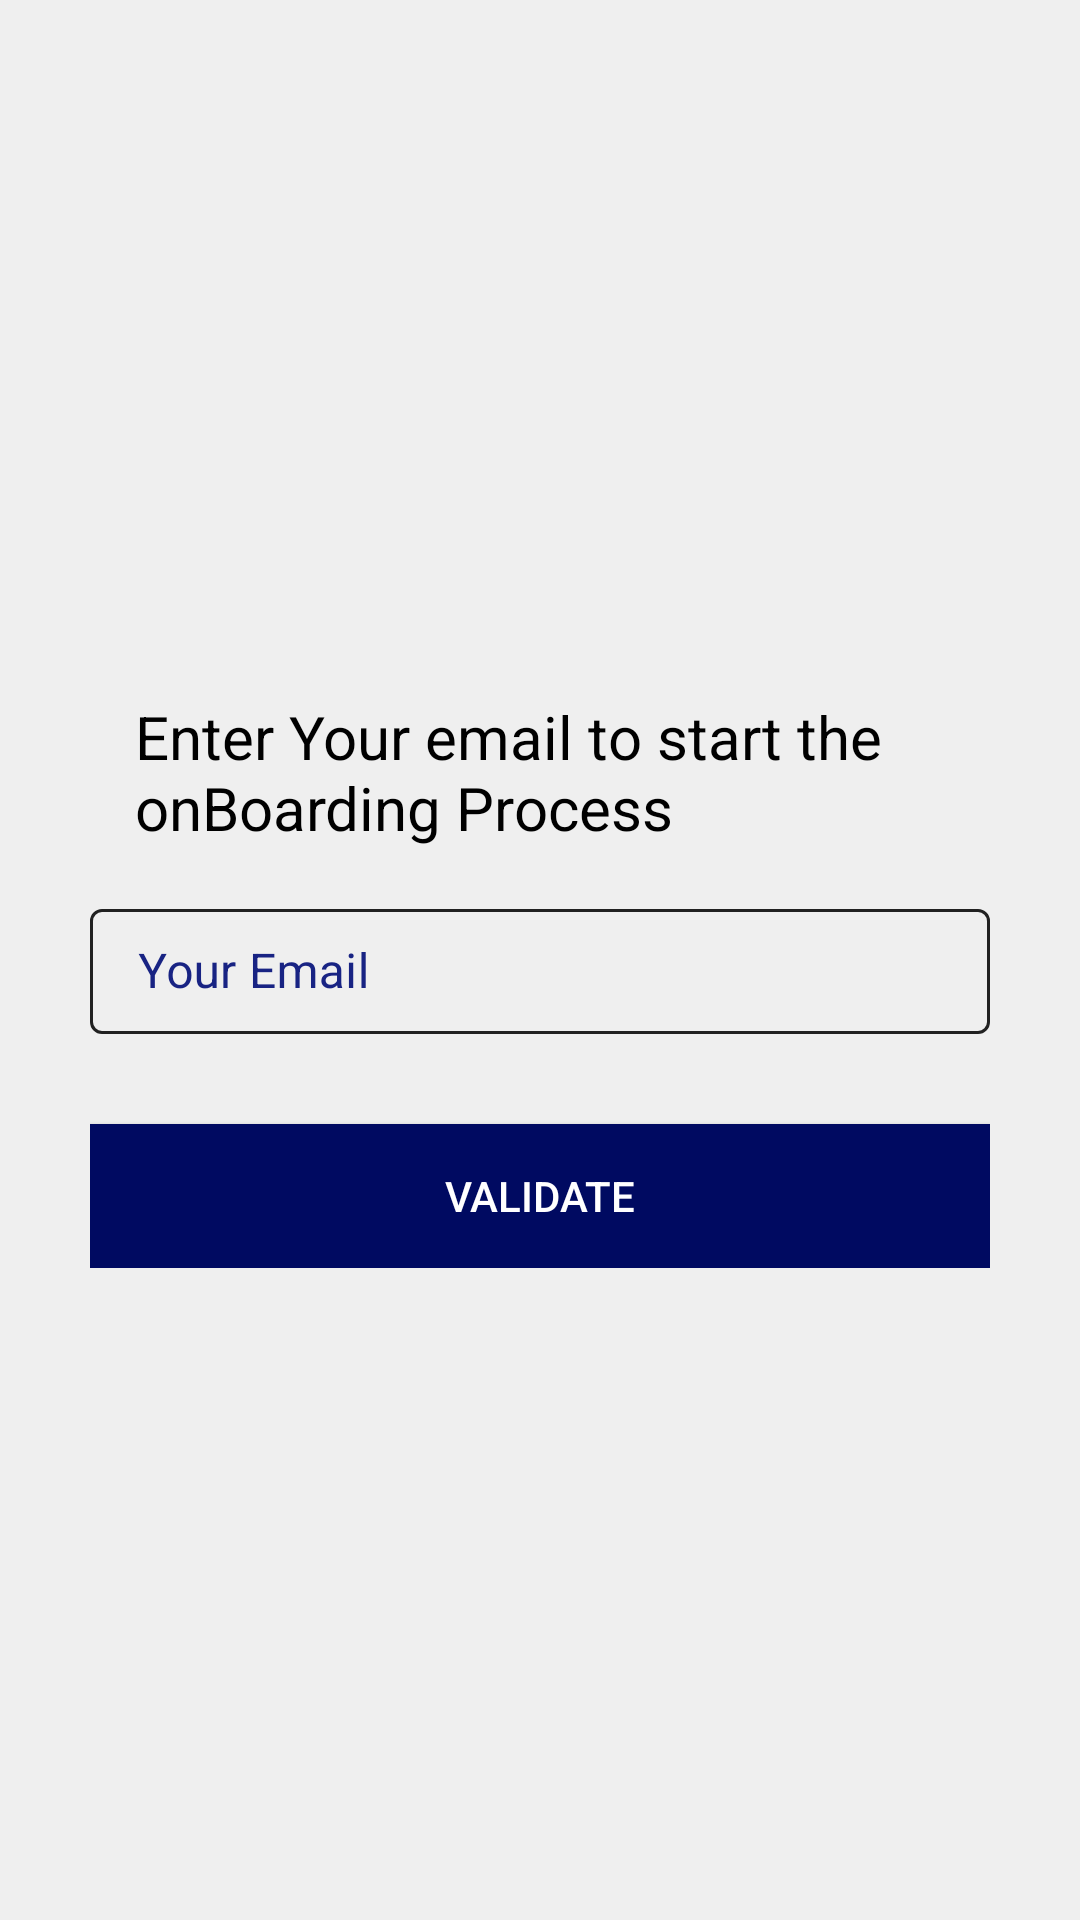

Write the Android layout XML for this screen, with the resource values it uses.
<!-- AndroidManifest.xml: application theme Theme.DFCUOnboard -->
<!-- res/layout/activity_email_verification.xml -->
<?xml version="1.0" encoding="utf-8"?>
<ScrollView xmlns:android="http://schemas.android.com/apk/res/android"
    xmlns:app="http://schemas.android.com/apk/res-auto"
    android:layout_width="fill_parent"
    android:layout_height="fill_parent"
    android:background="?attr/bgColor"
    android:gravity="center"
    app:layout_behavior="@string/appbar_scrolling_view_behavior">

    <LinearLayout
        android:orientation="vertical"
        android:layout_width="fill_parent"
        android:layout_height="wrap_content"
        android:background="?attr/bgColor"
        android:layout_gravity="center_vertical"
        android:padding="10dp">

        <LinearLayout
            android:layout_width="fill_parent"
            android:layout_height="wrap_content"
            android:layout_gravity="center"
            android:background="?attr/bgColor"
            android:orientation="vertical"
            android:paddingLeft="20dp"
            android:paddingRight="20dp" >
            <ImageView
                android:layout_width="wrap_content"
                android:layout_height="wrap_content"
                android:layout_gravity="center_horizontal"
                android:src="@drawable/logo" />

            <TextView
                android:id="@+id/validate_title"
                android:layout_width="wrap_content"
                android:layout_height="wrap_content"
                android:layout_gravity="center_horizontal"
                android:padding="@dimen/margin_padding_normal"
                android:textSize="@dimen/text_size_header"
                android:textColor="?attr/textColor"
                android:text="@string/enter_email_instruction"/>

            <com.google.android.material.textfield.TextInputLayout
                android:id="@+id/validate_email"
                android:textColorHint="?attr/hintTextColor"
                android:theme="@style/Widget.MaterialComponents.TextInputLayout.OutlinedBox.MyStyle"
                style="@style/Widget.MaterialComponents.TextInputLayout.OutlinedBox.MyStyle"
                android:layout_width="match_parent"
                android:layout_height="wrap_content">

                <EditText
                    android:id="@+id/edit_text_validate_email"
                    android:layout_width="fill_parent"
                    android:layout_height="wrap_content"
                    android:layout_marginBottom="10dp"
                    android:hint="@string/hint_email"
                    android:autofillHints="@string/hint_email"
                    android:inputType="textEmailAddress"
                    android:padding="10dp"
                    android:singleLine="true"
                    android:textColor="?attr/textColor" />
            </com.google.android.material.textfield.TextInputLayout>

            <Button
                android:id="@+id/validate_email_btn"
                android:layout_width="fill_parent"
                android:layout_height="wrap_content"
                android:layout_marginTop="20dip"
                android:background="@color/buttonBlue"
                android:text="@string/btn_validate"
                android:textColor="@color/white" />

        </LinearLayout>

    </LinearLayout>
</ScrollView>
<!-- resources referenced by this layout -->
<resources>
  <color name="buttonBlue">#000A61</color>
  <color name="white">#ffffff</color>
  <dimen name="margin_padding_normal">15dp</dimen>
  <dimen name="text_size_header">20sp</dimen>
  <string name="btn_validate">Validate</string>
  <string name="enter_email_instruction">Enter Your email to start the onBoarding Process</string>
  <string name="hint_email">Your Email</string>
  <style name="Widget.MaterialComponents.TextInputLayout.OutlinedBox.MyStyle">
          <item name="boxStrokeColor">@color/colorPrimary</item>
          <item name="hintTextColor">@color/colorAccent</item>
          <item name="colorControlActivated">@color/colorPrimaryDark</item>
      </style>
  <style name="Theme.DFCUOnboard" parent="Base.Theme.DFCUOnboard" />
  <color name="colorPrimary">#212121</color>
  <color name="colorAccent">#182383</color>
  <color name="colorPrimaryDark">#000000</color>
  <style name="Base.Theme.DFCUOnboard" parent="Theme.Material3.DayNight.NoActionBar">
          
          
          <item name="colorPrimary">@color/colorPrimary</item>
          <item name="colorPrimaryDark">@color/colorPrimaryDark</item>
          <item name="colorAccent">@color/colorAccent</item>
  
          <item name="bgColor">@color/app_bg_color</item>
          <item name="hintTextColor">@color/black</item>
          
          <item name="textColor">@color/black</item>
          
          <item name="buttonColorPink">@color/pink_button_color</item>
          <item name="cardBgColor">@color/card_bg_color</item>
          <item name="android:textColor">@color/black</item>
  
          
          <item name="uncheckedTaskRadioBtn">@color/white</item>
      </style>
  <color name="app_bg_color">#EFEFEF</color>
  <color name="black">#000000</color>
  <color name="pink_button_color">#ea4c88</color>
  <color name="card_bg_color">#ffffff</color>
</resources>
